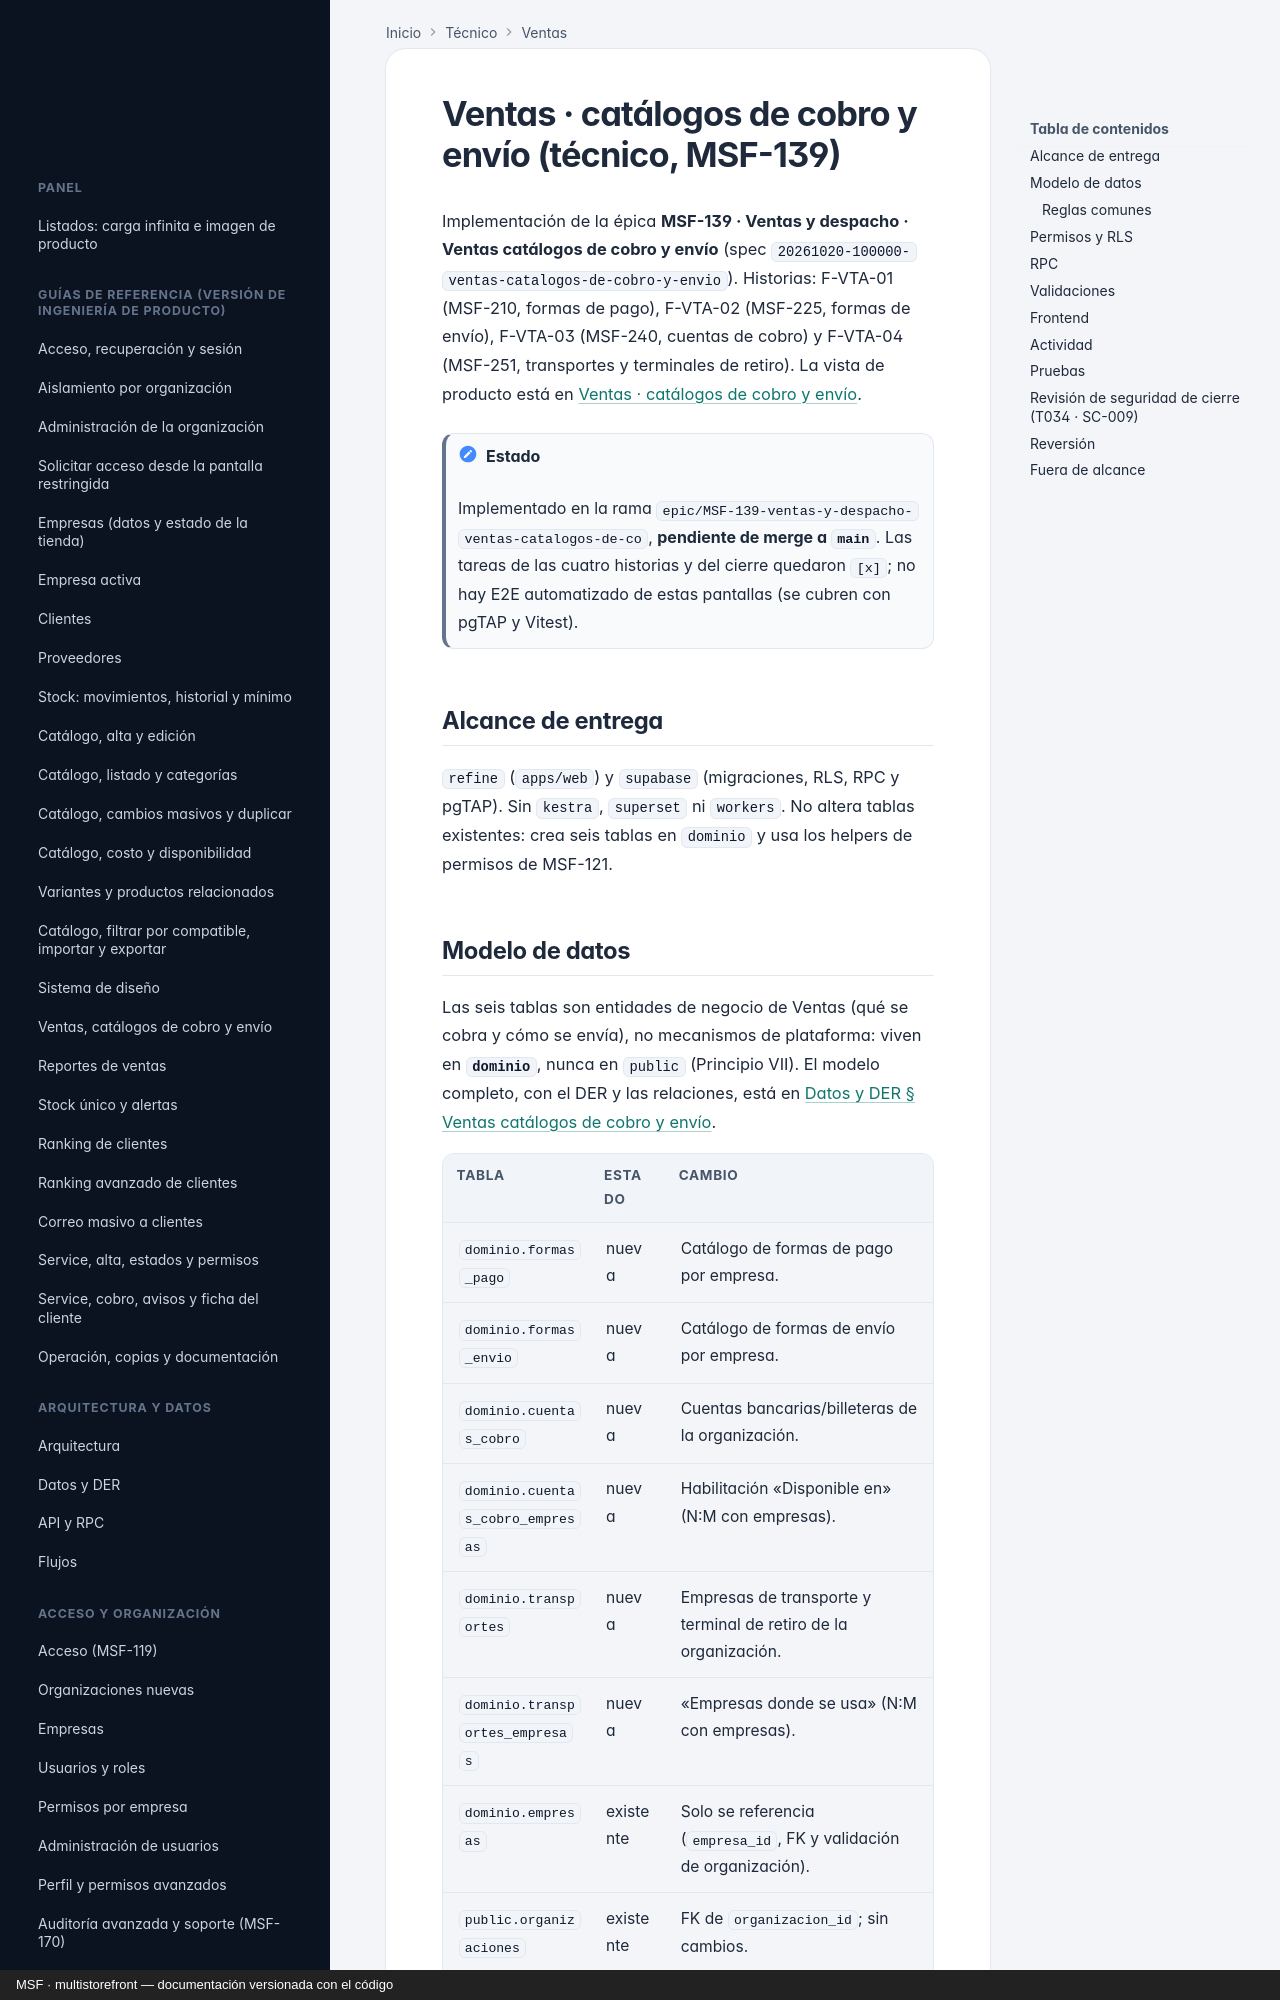

repository: nicolasjones/multistorefront-meli · page: tecnico/ventas-catalogos/index.html · generator: mkdocs · copyright: MSF · multistorefront — documentación versionada con el código

---
owner: tecnico
sources:
  - specs/20261020-100000-ventas-catalogos-de-cobro-y-envio
  - supabase/migrations
  - supabase/tests/database
  - apps/web/src
---

# Ventas · catálogos de cobro y envío (técnico, MSF-139)

Implementación de la épica **MSF-139 · Ventas y despacho · Ventas catálogos de cobro y envío**
(spec `20261020-100000-ventas-catalogos-de-cobro-y-envio`). Historias: F-VTA-01 (MSF-210, formas de
pago), F-VTA-02 (MSF-225, formas de envío), F-VTA-03 (MSF-240, cuentas de cobro) y F-VTA-04 (MSF-251,
transportes y terminales de retiro). La vista de producto está en
[Ventas · catálogos de cobro y envío](../producto/ventas-catalogos.md).

!!! note "Estado"
    Implementado en la rama `epic/MSF-139-ventas-y-despacho-ventas-catalogos-de-co`, **pendiente de
    merge a `main`**. Las tareas de las cuatro historias y del cierre quedaron `[x]`; no hay E2E
    automatizado de estas pantallas (se cubren con pgTAP y Vitest).

## Alcance de entrega

`refine` (`apps/web`) y `supabase` (migraciones, RLS, RPC y pgTAP). Sin `kestra`, `superset` ni
`workers`. No altera tablas existentes: crea seis tablas en `dominio` y usa los helpers de permisos de
MSF-121.
